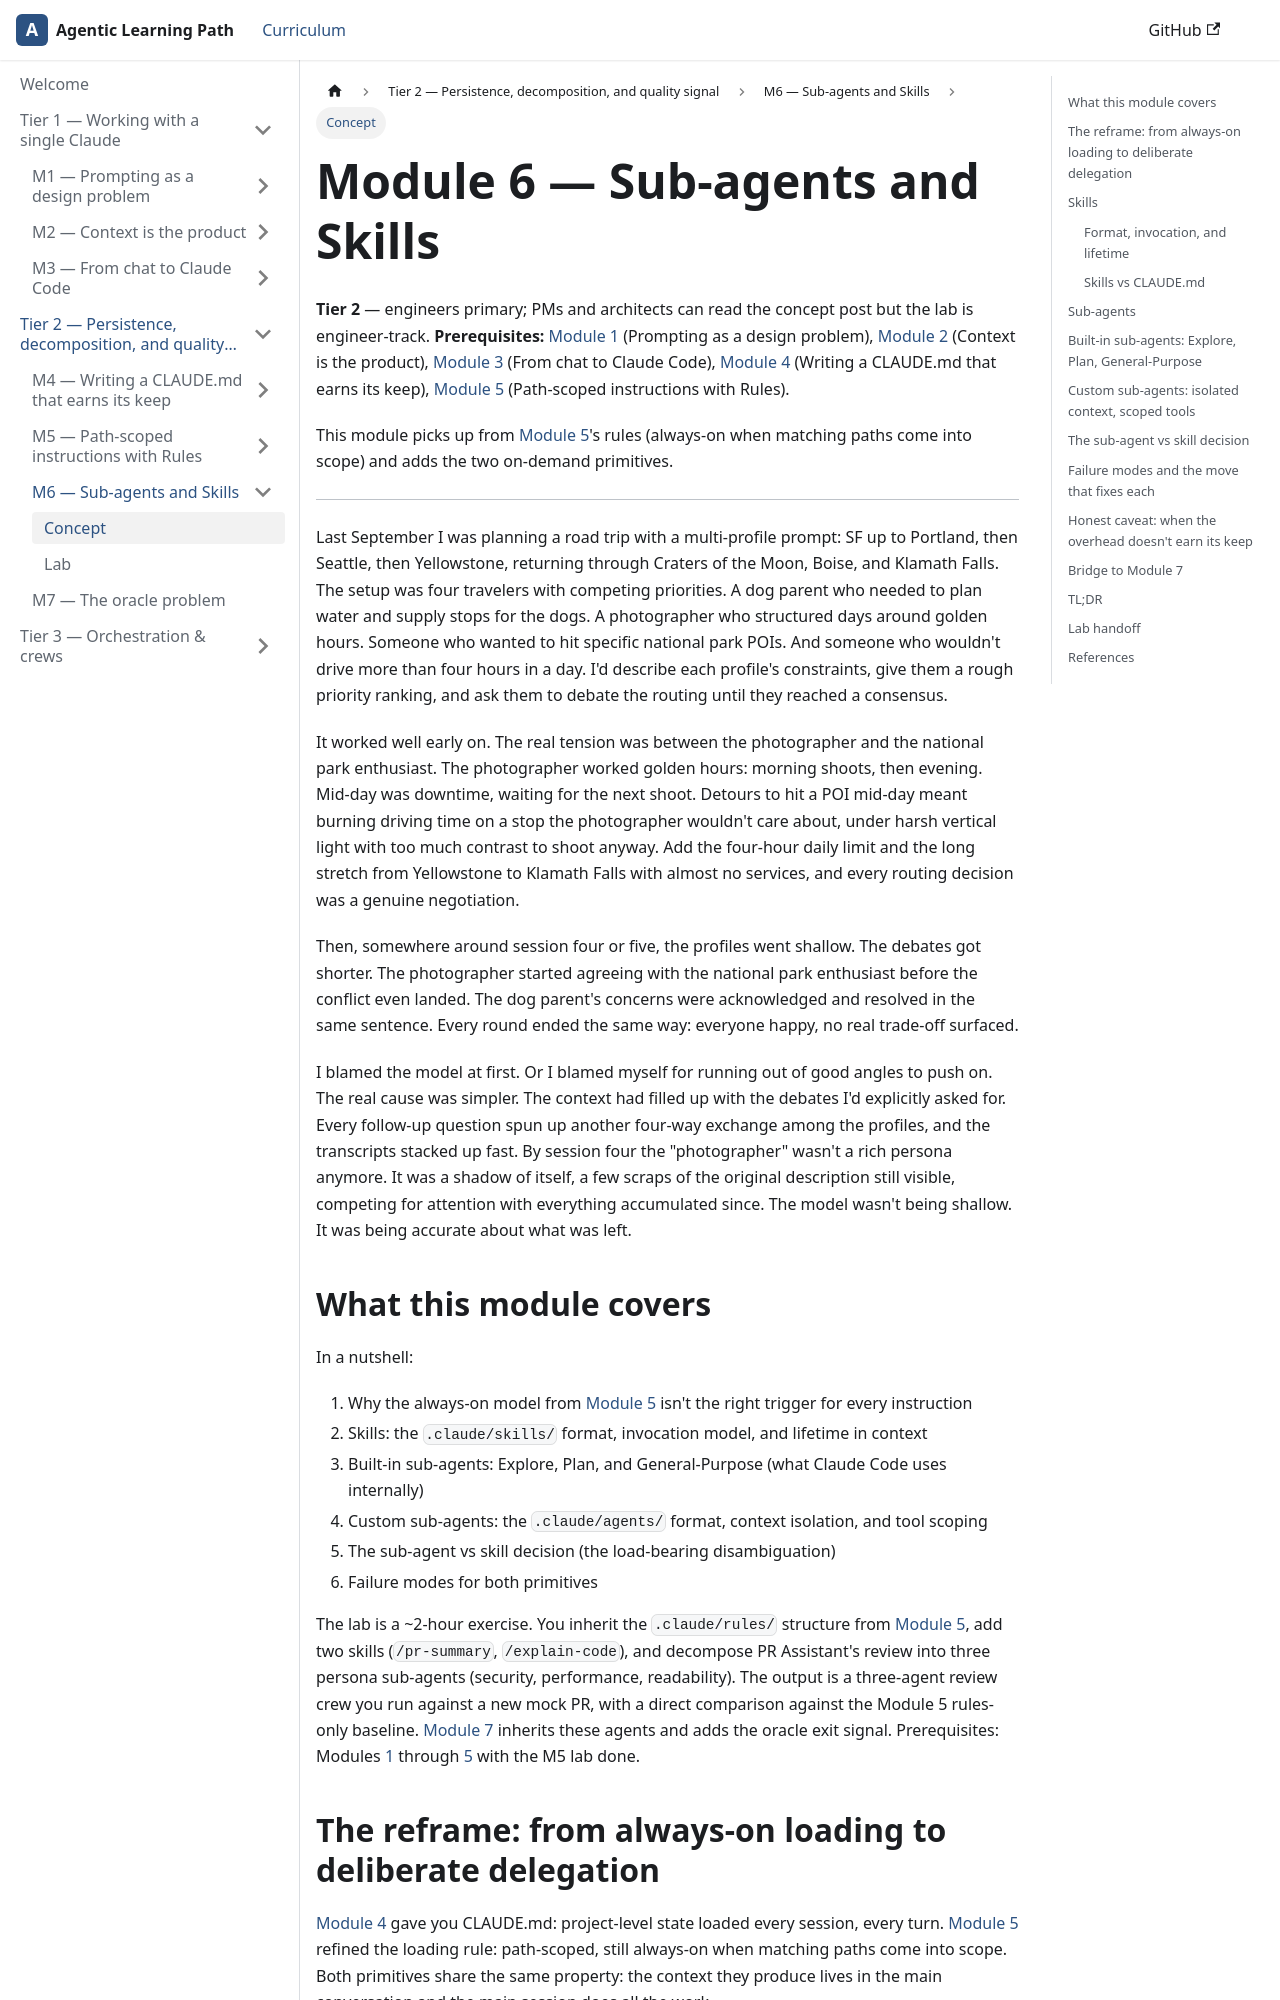

repository: ramboz/agentic-learning-path · page: tier-2/m6-subagents-skills/index.html · generator: docusaurus

---
title: M6 — Sub-agents and Skills
description: Skills load workflows on demand into the main conversation. Sub-agents do isolated work in their own context and return a summary. The trigger model is the difference.
pagination_label: M6 — Sub-agents and Skills
---

# Module 6 — Sub-agents and Skills

**Tier 2** — engineers primary; PMs and architects can read the concept post but the lab is engineer-track.
**Prerequisites:** [Module 1](../../tier-1/m1-prompting/) (Prompting as a design problem), [Module 2](../../tier-1/m2-context/) (Context is the product), [Module 3](../../tier-1/m3-claude-code/) (From chat to Claude Code), [Module 4](../m4-claude-md/) (Writing a CLAUDE.md that earns its keep), [Module 5](../m5-rules/) (Path-scoped instructions with Rules).

This module picks up from [Module 5](../m5-rules/)'s rules (always-on when matching paths come into scope) and adds the two on-demand primitives.

---

Last September I was planning a road trip with a multi-profile prompt: SF up to Portland, then Seattle, then Yellowstone, returning through Craters of the Moon, Boise, and Klamath Falls. The setup was four travelers with competing priorities. A dog parent who needed to plan water and supply stops for the dogs. A photographer who structured days around golden hours. Someone who wanted to hit specific national park POIs. And someone who wouldn't drive more than four hours in a day. I'd describe each profile's constraints, give them a rough priority ranking, and ask them to debate the routing until they reached a consensus.

It worked well early on. The real tension was between the photographer and the national park enthusiast. The photographer worked golden hours: morning shoots, then evening. Mid-day was downtime, waiting for the next shoot. Detours to hit a POI mid-day meant burning driving time on a stop the photographer wouldn't care about, under harsh vertical light with too much contrast to shoot anyway. Add the four-hour daily limit and the long stretch from Yellowstone to Klamath Falls with almost no services, and every routing decision was a genuine negotiation.

Then, somewhere around session four or five, the profiles went shallow. The debates got shorter. The photographer started agreeing with the national park enthusiast before the conflict even landed. The dog parent's concerns were acknowledged and resolved in the same sentence. Every round ended the same way: everyone happy, no real trade-off surfaced.

I blamed the model at first. Or I blamed myself for running out of good angles to push on. The real cause was simpler. The context had filled up with the debates I'd explicitly asked for. Every follow-up question spun up another four-way exchange among the profiles, and the transcripts stacked up fast. By session four the "photographer" wasn't a rich persona anymore. It was a shadow of itself, a few scraps of the original description still visible, competing for attention with everything accumulated since. The model wasn't being shallow. It was being accurate about what was left.
